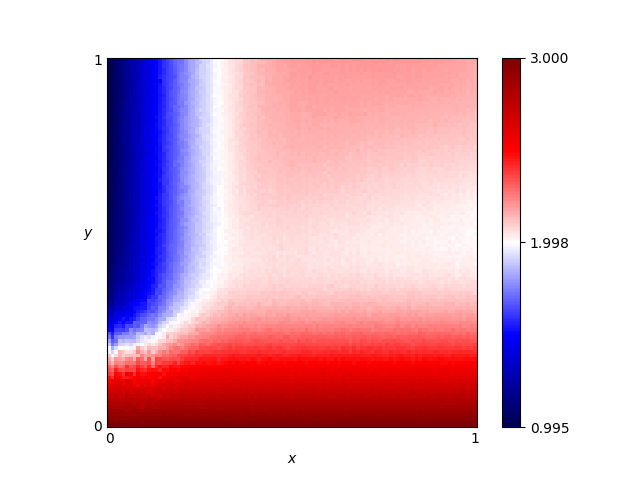

Data behind this chart, as committed beside it:
x, y, score
0.46, 0.76, 2.133
0.54, 0.86, 2.172
0.16, 0.19, 2.285
0.61, 0.18, 2.459
0.82, 0.41, 2.046
0.72, 0.66, 2.081
0.63, 0.37, 2.096
0.41, 0.28, 2.202
0.16, 0.44, 1.66
0.8, 0.33, 2.132
0.84, 0.23, 2.336
0.25, 0.48, 1.917
0.62, 0.7, 2.124
0.78, 0.28, 2.224
0.03, 0.68, 1.13
0.57, 0.0, 3.0
0.69, 0.37, 2.08
0.46, 0.05, 2.857
0.65, 0.03, 2.913
0.56, 0.8, 2.154
0.28, 0.44, 1.966
0.65, 0.0, 3.0
0.57, 0.1, 2.699
0.44, 0.29, 2.196
0.63, 0.49, 2.046
0.26, 0.03, 2.905
0.92, 0.27, 2.253
0.69, 0.35, 2.116
0.79, 0.78, 2.132
0.3, 0.26, 2.233
0.98, 0.54, 2.018
0.25, 0.62, 1.885
0.55, 0.43, 2.052
0.19, 0.06, 2.798
0.14, 0.65, 1.531
0.09, 0.65, 1.374
0.92, 1.0, 2.186
0.51, 0.43, 2.066
0.36, 0.66, 2.078
0.33, 0.92, 2.038
0.01, 0.93, 1.038
0.25, 0.81, 1.914
0.9, 0.46, 2.026
0.3, 0.12, 2.636
0.87, 0.59, 2.046
0.8, 0.75, 2.119
0.93, 0.2, 2.401
0.34, 0.41, 2.033
0.05, 0.48, 1.22
0.9, 0.12, 2.639
0.59, 0.65, 2.105
0.72, 0.62, 2.067
0.29, 0.87, 1.991
0.02, 0.72, 1.084
0.8, 0.35, 2.11
0.09, 0.22, 1.998
0.05, 0.61, 1.215
0.49, 0.38, 2.083
0.62, 0.21, 2.383
0.79, 0.55, 2.039
... 10,141 more rows
